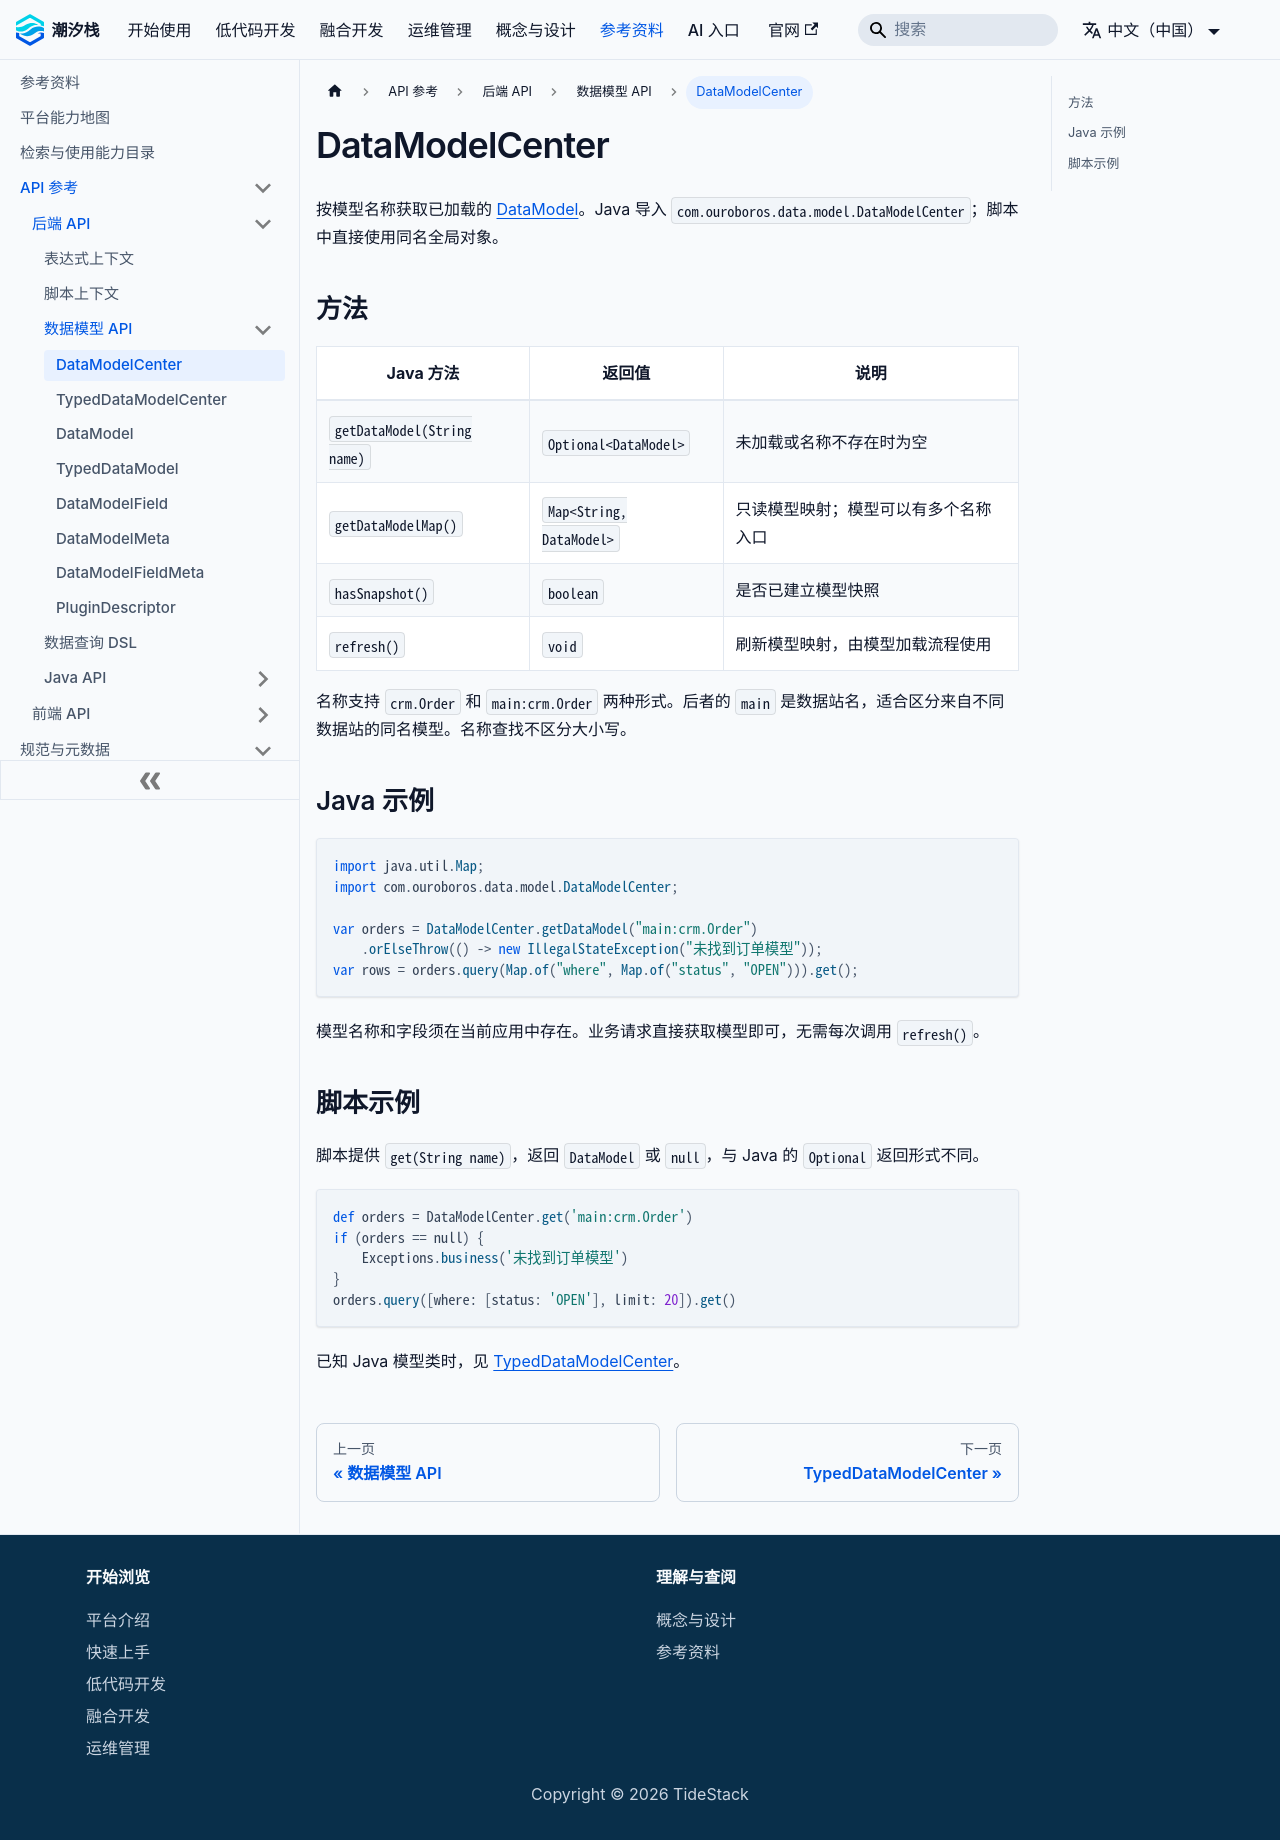

repository: TideStack-Forge/tidestack-docs · page: docs/api/backend/data-model/data-model-center/index.html · generator: docusaurus

# DataModelCenter

按模型名称获取已加载的 [DataModel](../data-model/)。Java 导入 `com.ouroboros.data.model.DataModelCenter`；脚本中直接使用同名全局对象。

## 方法

| Java 方法 | 返回值 | 说明 |
| --- | --- | --- |
| `getDataModel(String name)` | `Optional<DataModel>` | 未加载或名称不存在时为空 |
| `getDataModelMap()` | `Map<String, DataModel>` | 只读模型映射；模型可以有多个名称入口 |
| `hasSnapshot()` | `boolean` | 是否已建立模型快照 |
| `refresh()` | `void` | 刷新模型映射，由模型加载流程使用 |

名称支持 `crm.Order` 和 `main:crm.Order` 两种形式。后者的 `main` 是数据站名，适合区分来自不同数据站的同名模型。名称查找不区分大小写。

## Java 示例

```java
import java.util.Map;
import com.ouroboros.data.model.DataModelCenter;

var orders = DataModelCenter.getDataModel("main:crm.Order")
    .orElseThrow(() -> new IllegalStateException("未找到订单模型"));
var rows = orders.query(Map.of("where", Map.of("status", "OPEN"))).get();
```

模型名称和字段须在当前应用中存在。业务请求直接获取模型即可，无需每次调用 `refresh()`。

## 脚本示例

脚本提供 `get(String name)`，返回 `DataModel` 或 `null`，与 Java 的 `Optional` 返回形式不同。

```groovy
def orders = DataModelCenter.get('main:crm.Order')
if (orders == null) {
    Exceptions.business('未找到订单模型')
}
orders.query([where: [status: 'OPEN'], limit: 20]).get()
```

已知 Java 模型类时，见 [TypedDataModelCenter](../typed-data-model-center/)。
